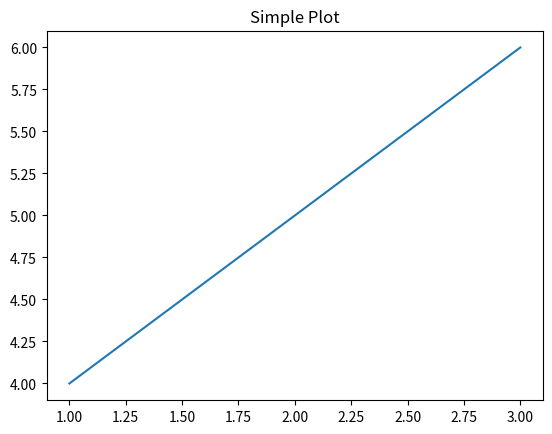

Generate this figure with matplotlib:
import matplotlib.pyplot as plt
import numpy as np

fig, ax = plt.subplots()
ax.plot([1, 2, 3], [4, 5, 6])
ax.set_title("Simple Plot")
plt.show()